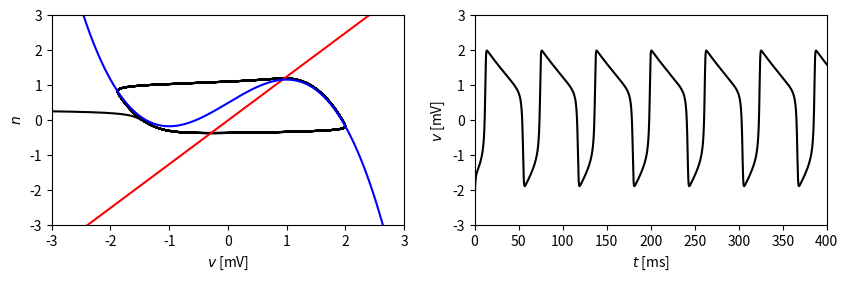

Reproduce this figure in Python.
"""
Chapter 10 - Two-Dimensional Reductions and Phase-Plane Analysis.

Builds a FitzHugh-Nagumo-style two-variable reduction of a spiking model
(voltage plus a single slow recovery variable) and simulates its dynamics.
"""

import numpy as np
from scipy.integrate import odeint
import matplotlib.pyplot as plt

# Parameters
t = 400
E_Na = 45
E_K = -82
E_L = -59
g_Na = 120
g_K = 36
g_L = 0.3
C = 1
a = 1.25
tau_n = 25
I = -0.5
delta_t = 2**(-10)
N = int(t / delta_t)

# Time vector
t_values = np.linspace(0, t, N+1)

# Define Alpha and Beta functions
def a_m(v):
  if np.abs(v + 45) > 10**(-8):
    return ((v + 45) / 10) / (1 - np.exp(-(v + 45) / 10))
  else:
    return 1

def a_n(v):
  return 0.01 * (60.0 + v) / (1 - np.exp(-(60.0 + v) / 10))

def b_m(v):
  return 4 * np.exp(-(v + 70) / 18)

def b_n(v):
  return (1 / 8) * np.exp(-(v + 70) / 80)

# Define Limiting Functions
def m_inf(v):
  return a_m(v) / (a_m(v) + b_m(v))

def n_inf(v):
  return a_n(v) / (a_n(v) + b_n(v))
#---------------------------------------------------------------------------------------------
# Voltage range
v_vec = np.linspace(-100, 50, N+1)
n_vec = np.zeros_like(v_vec)
n_vec = v_vec - (v_vec**3 / 3) - I
#-------------------------------------------------------------------------------------------------
def spike_HH(x, t):
  v, n = x
  dvdt = v - (v**3 / 3) - n - I
  dndt = (a*v - n) / tau_n
  return [dvdt, dndt]  # dmdt and dhdt are not required

# Initial conditions
v0 = -70  # Initial membrane potential
n0 = n_inf(v0)
x0 = [v0, n0]

# Solve the Hodgkin-Huxley ODE
sol_HH = odeint(spike_HH, x0, t_values)
v = sol_HH[:, 0]
n = sol_HH[:, 1]
#--------------------------------------------------------------------------------------------------
# Plot
import matplotlib.pyplot as plt

plt.figure(figsize=(10, 6))
plt.subplot(2, 2, 1)
plt.plot(v, n, '-k')
plt.plot(v_vec, a*v_vec, '-r')
plt.plot(v_vec, n_vec, '-b')
plt.xlabel('$v$ [mV]')
plt.ylabel('$n$')
plt.axis([-3, 3, -3, 3])

plt.subplot(2, 2, 2)
plt.plot(t_values, v, '-k')
plt.xlabel('$t$ [ms]')
plt.ylabel('$v$ [mV]')
plt.axis([0, 400, -3, 3])

plt.show()
